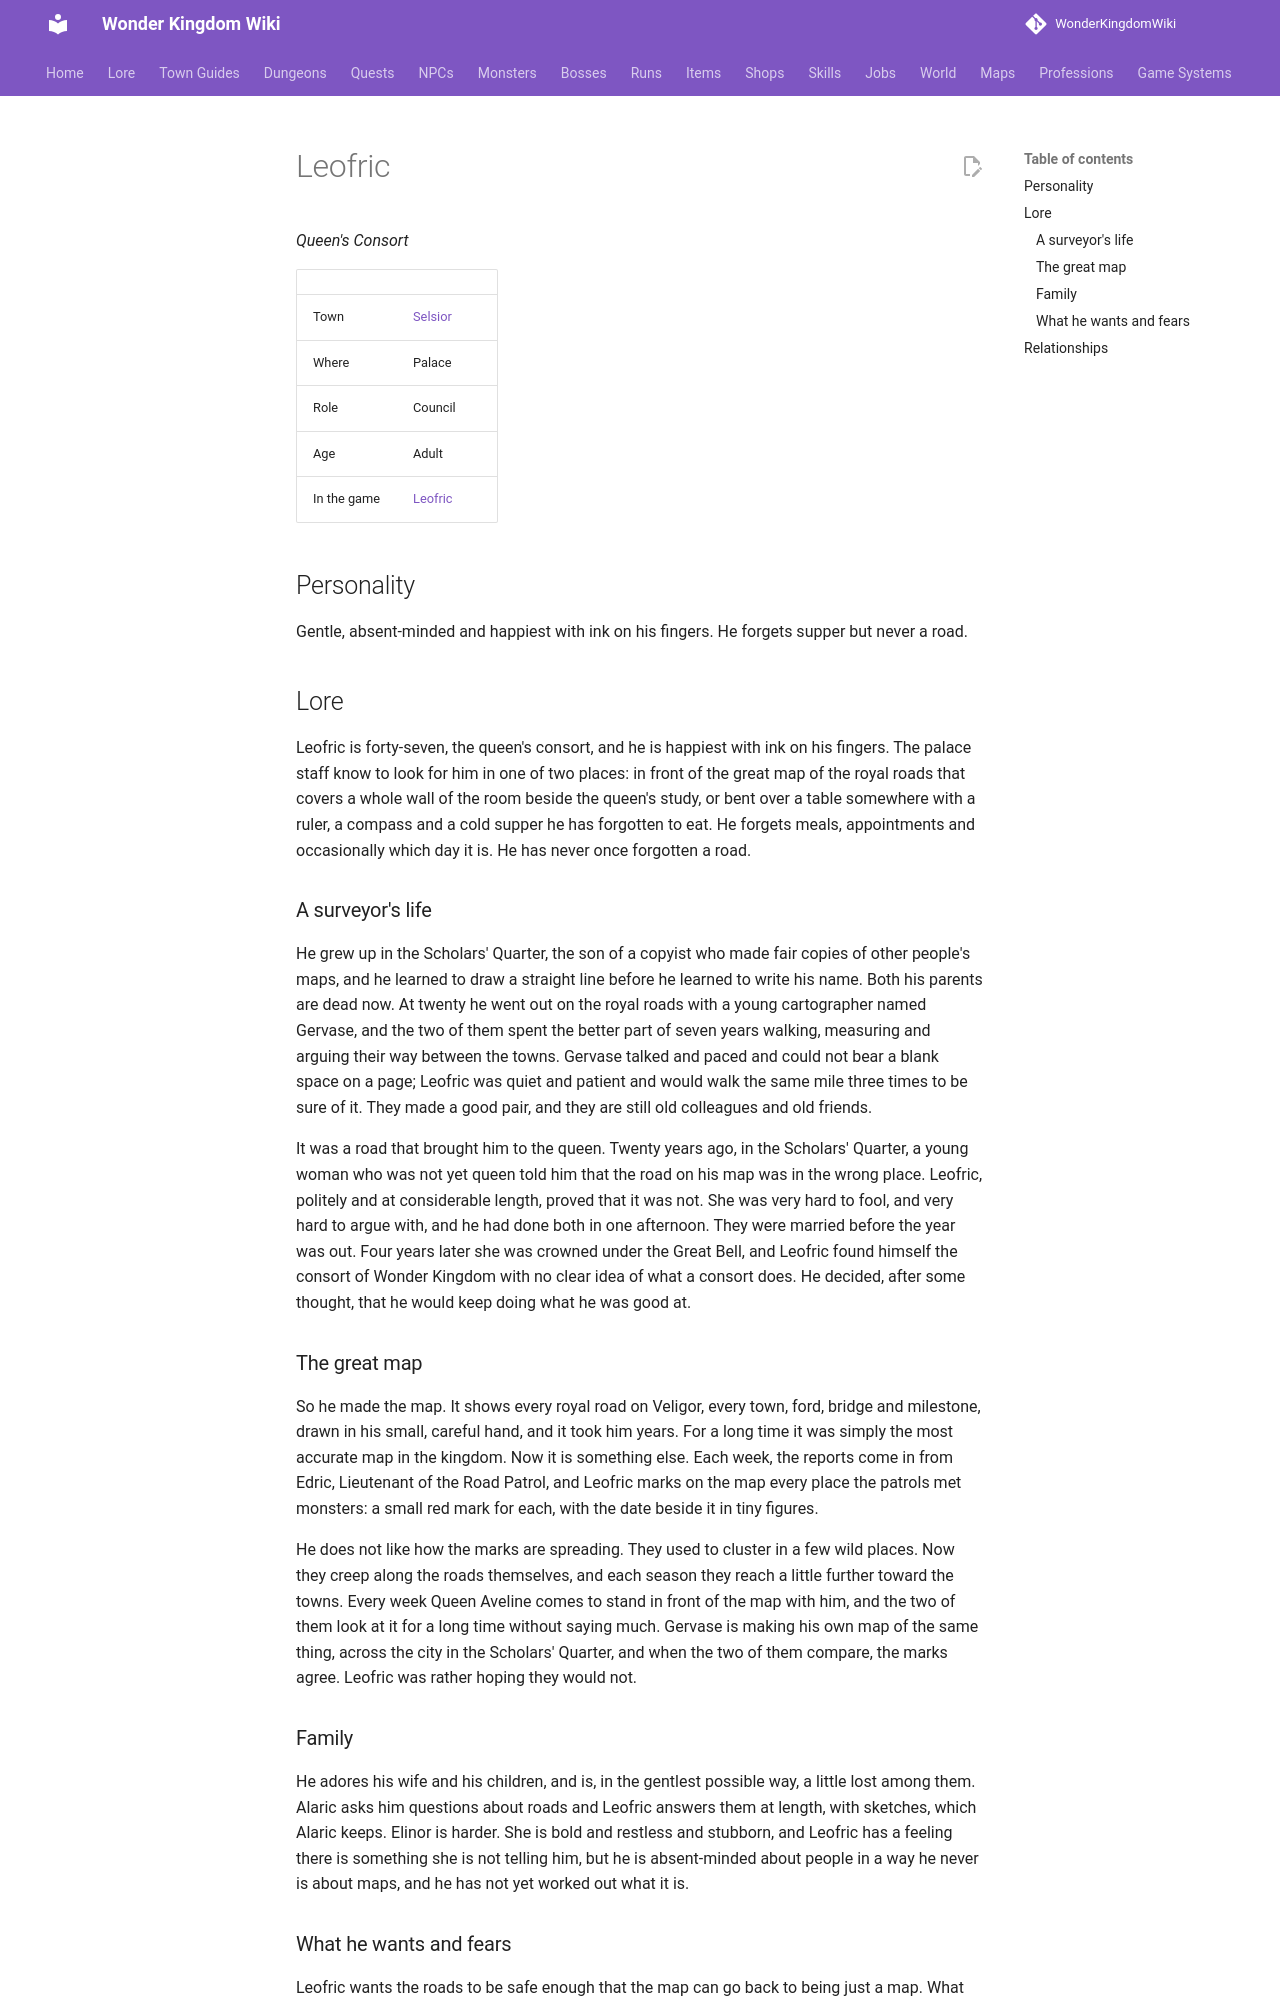

repository: alonohana627/WonderKingdomWiki · page: lore/people/selsior/leofric/index.html · generator: mkdocs

<!-- Generated by tools/people.py from data/people/. Do not edit: changes are overwritten. -->

# Leofric

*Queen's Consort*

|  |  |
|---|---|
| Town | [Selsior](../../towns/selsior.md) |
| Where | Palace |
| Role | Council |
| Age | Adult |
| In the game | [Leofric](../../../npcs/leofric.md) |

## Personality

Gentle, absent-minded and happiest with ink on his fingers. He forgets supper but never a road.

## Lore

Leofric is forty-seven, the queen's consort, and he is happiest with ink on his fingers. The palace staff know to look for him in one of two places: in front of the great map of the royal roads that covers a whole wall of the room beside the queen's study, or bent over a table somewhere with a ruler, a compass and a cold supper he has forgotten to eat. He forgets meals, appointments and occasionally which day it is. He has never once forgotten a road.

### A surveyor's life

He grew up in the Scholars' Quarter, the son of a copyist who made fair copies of other people's maps, and he learned to draw a straight line before he learned to write his name. Both his parents are dead now. At twenty he went out on the royal roads with a young cartographer named Gervase, and the two of them spent the better part of seven years walking, measuring and arguing their way between the towns. Gervase talked and paced and could not bear a blank space on a page; Leofric was quiet and patient and would walk the same mile three times to be sure of it. They made a good pair, and they are still old colleagues and old friends.

It was a road that brought him to the queen. Twenty years ago, in the Scholars' Quarter, a young woman who was not yet queen told him that the road on his map was in the wrong place. Leofric, politely and at considerable length, proved that it was not. She was very hard to fool, and very hard to argue with, and he had done both in one afternoon. They were married before the year was out. Four years later she was crowned under the Great Bell, and Leofric found himself the consort of Wonder Kingdom with no clear idea of what a consort does. He decided, after some thought, that he would keep doing what he was good at.

### The great map

So he made the map. It shows every royal road on Veligor, every town, ford, bridge and milestone, drawn in his small, careful hand, and it took him years. For a long time it was simply the most accurate map in the kingdom. Now it is something else. Each week, the reports come in from Edric, Lieutenant of the Road Patrol, and Leofric marks on the map every place the patrols met monsters: a small red mark for each, with the date beside it in tiny figures.

He does not like how the marks are spreading. They used to cluster in a few wild places. Now they creep along the roads themselves, and each season they reach a little further toward the towns. Every week Queen Aveline comes to stand in front of the map with him, and the two of them look at it for a long time without saying much. Gervase is making his own map of the same thing, across the city in the Scholars' Quarter, and when the two of them compare, the marks agree. Leofric was rather hoping they would not.
